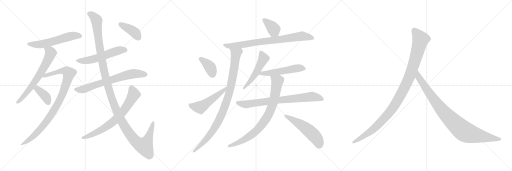
t = 0.00 s
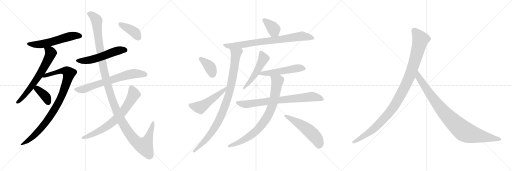
t = 3.39 s
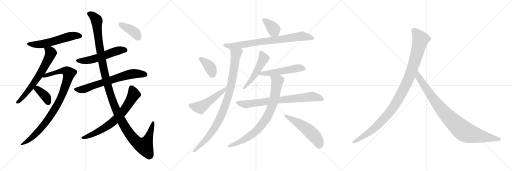
t = 6.78 s
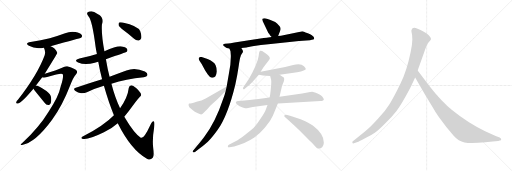
t = 10.17 s
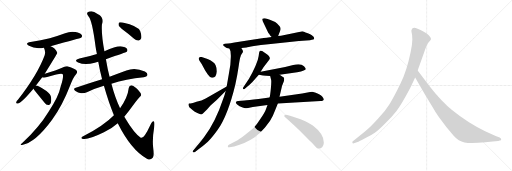
t = 13.56 s
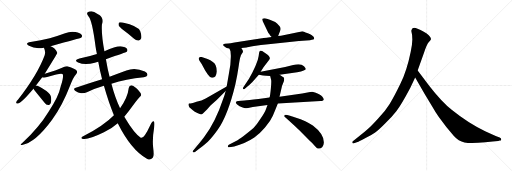
t = 16.95 s

The animated SVG that drew these frames (rendered in a browser with its animation timeline set to each time). Animation: 21 CSS @keyframes rules; one cycle of 16.95 s.

<svg version="1.1" viewBox="0 0 3072 1024" xmlns="http://www.w3.org/2000/svg">
  <g stroke="lightgray" stroke-dasharray="1,1" stroke-width="1" transform="scale(4, 4)">
    <line x1="0" y1="0" x2="256" y2="256"></line>
    <line x1="256" y1="0" x2="0" y2="256"></line>
    <line x1="128" y1="0" x2="128" y2="256"></line>
    <line x1="0" y1="128" x2="256" y2="128"></line>
    <line x1="256" y1="0" x2="512" y2="256"></line>
    <line x1="512" y1="0" x2="256" y2="256"></line>
    <line x1="384" y1="0" x2="384" y2="256"></line>
    <line x1="256" y1="128" x2="512" y2="128"></line>
    <line x1="512" y1="0" x2="768" y2="256"></line>
    <line x1="768" y1="0" x2="512" y2="256"></line>
    <line x1="640" y1="0" x2="640" y2="256"></line>
    <line x1="512" y1="128" x2="768" y2="128"></line>
  </g>
<g transform="scale(1, -1) translate(0, -850)">
   <style type="text/css">
    @keyframes keyframes0 {
      from {
       stroke: black;
       stroke-dashoffset: 570;
       stroke-width: 128;
       }
       65% {
       animation-timing-function: step-end;
       stroke: black;
       stroke-dashoffset: 0;
       stroke-width: 128;
       }
       to {
       stroke: black;
       stroke-width: 1024;
       }
       }
       #make-me-a-hanzi-animation-0 {
         animation: keyframes0 0.713867s both;
         animation-delay: 0.000000s;
         animation-timing-function: linear;
       }
    @keyframes keyframes1 {
      from {
       stroke: black;
       stroke-dashoffset: 658;
       stroke-width: 128;
       }
       68% {
       animation-timing-function: step-end;
       stroke: black;
       stroke-dashoffset: 0;
       stroke-width: 128;
       }
       to {
       stroke: black;
       stroke-width: 1024;
       }
       }
       #make-me-a-hanzi-animation-1 {
         animation: keyframes1 0.785482s both;
         animation-delay: 0.713867s;
         animation-timing-function: linear;
       }
    @keyframes keyframes2 {
      from {
       stroke: black;
       stroke-dashoffset: 939;
       stroke-width: 128;
       }
       75% {
       animation-timing-function: step-end;
       stroke: black;
       stroke-dashoffset: 0;
       stroke-width: 128;
       }
       to {
       stroke: black;
       stroke-width: 1024;
       }
       }
       #make-me-a-hanzi-animation-2 {
         animation: keyframes2 1.014160s both;
         animation-delay: 1.499349s;
         animation-timing-function: linear;
       }
    @keyframes keyframes3 {
      from {
       stroke: black;
       stroke-dashoffset: 374;
       stroke-width: 128;
       }
       55% {
       animation-timing-function: step-end;
       stroke: black;
       stroke-dashoffset: 0;
       stroke-width: 128;
       }
       to {
       stroke: black;
       stroke-width: 1024;
       }
       }
       #make-me-a-hanzi-animation-3 {
         animation: keyframes3 0.554362s both;
         animation-delay: 2.513509s;
         animation-timing-function: linear;
       }
    @keyframes keyframes4 {
      from {
       stroke: black;
       stroke-dashoffset: 551;
       stroke-width: 128;
       }
       64% {
       animation-timing-function: step-end;
       stroke: black;
       stroke-dashoffset: 0;
       stroke-width: 128;
       }
       to {
       stroke: black;
       stroke-width: 1024;
       }
       }
       #make-me-a-hanzi-animation-4 {
         animation: keyframes4 0.698405s both;
         animation-delay: 3.067871s;
         animation-timing-function: linear;
       }
    @keyframes keyframes5 {
      from {
       stroke: black;
       stroke-dashoffset: 690;
       stroke-width: 128;
       }
       69% {
       animation-timing-function: step-end;
       stroke: black;
       stroke-dashoffset: 0;
       stroke-width: 128;
       }
       to {
       stroke: black;
       stroke-width: 1024;
       }
       }
       #make-me-a-hanzi-animation-5 {
         animation: keyframes5 0.811523s both;
         animation-delay: 3.766276s;
         animation-timing-function: linear;
       }
    @keyframes keyframes6 {
      from {
       stroke: black;
       stroke-dashoffset: 1300;
       stroke-width: 128;
       }
       81% {
       animation-timing-function: step-end;
       stroke: black;
       stroke-dashoffset: 0;
       stroke-width: 128;
       }
       to {
       stroke: black;
       stroke-width: 1024;
       }
       }
       #make-me-a-hanzi-animation-6 {
         animation: keyframes6 1.307943s both;
         animation-delay: 4.577799s;
         animation-timing-function: linear;
       }
    @keyframes keyframes7 {
      from {
       stroke: black;
       stroke-dashoffset: 713;
       stroke-width: 128;
       }
       70% {
       animation-timing-function: step-end;
       stroke: black;
       stroke-dashoffset: 0;
       stroke-width: 128;
       }
       to {
       stroke: black;
       stroke-width: 1024;
       }
       }
       #make-me-a-hanzi-animation-7 {
         animation: keyframes7 0.830241s both;
         animation-delay: 5.885742s;
         animation-timing-function: linear;
       }
    @keyframes keyframes8 {
      from {
       stroke: black;
       stroke-dashoffset: 397;
       stroke-width: 128;
       }
       56% {
       animation-timing-function: step-end;
       stroke: black;
       stroke-dashoffset: 0;
       stroke-width: 128;
       }
       to {
       stroke: black;
       stroke-width: 1024;
       }
       }
       #make-me-a-hanzi-animation-8 {
         animation: keyframes8 0.573079s both;
         animation-delay: 6.715983s;
         animation-timing-function: linear;
       }
    @keyframes keyframes9 {
      from {
       stroke: black;
       stroke-dashoffset: 376;
       stroke-width: 128;
       }
       55% {
       animation-timing-function: step-end;
       stroke: black;
       stroke-dashoffset: 0;
       stroke-width: 128;
       }
       to {
       stroke: black;
       stroke-width: 1024;
       }
       }
       #make-me-a-hanzi-animation-9 {
         animation: keyframes9 0.555990s both;
         animation-delay: 7.289062s;
         animation-timing-function: linear;
       }
    @keyframes keyframes10 {
      from {
       stroke: black;
       stroke-dashoffset: 782;
       stroke-width: 128;
       }
       72% {
       animation-timing-function: step-end;
       stroke: black;
       stroke-dashoffset: 0;
       stroke-width: 128;
       }
       to {
       stroke: black;
       stroke-width: 1024;
       }
       }
       #make-me-a-hanzi-animation-10 {
         animation: keyframes10 0.886393s both;
         animation-delay: 7.845052s;
         animation-timing-function: linear;
       }
    @keyframes keyframes11 {
      from {
       stroke: black;
       stroke-dashoffset: 954;
       stroke-width: 128;
       }
       76% {
       animation-timing-function: step-end;
       stroke: black;
       stroke-dashoffset: 0;
       stroke-width: 128;
       }
       to {
       stroke: black;
       stroke-width: 1024;
       }
       }
       #make-me-a-hanzi-animation-11 {
         animation: keyframes11 1.026367s both;
         animation-delay: 8.731445s;
         animation-timing-function: linear;
       }
    @keyframes keyframes12 {
      from {
       stroke: black;
       stroke-dashoffset: 377;
       stroke-width: 128;
       }
       55% {
       animation-timing-function: step-end;
       stroke: black;
       stroke-dashoffset: 0;
       stroke-width: 128;
       }
       to {
       stroke: black;
       stroke-width: 1024;
       }
       }
       #make-me-a-hanzi-animation-12 {
         animation: keyframes12 0.556803s both;
         animation-delay: 9.757812s;
         animation-timing-function: linear;
       }
    @keyframes keyframes13 {
      from {
       stroke: black;
       stroke-dashoffset: 516;
       stroke-width: 128;
       }
       63% {
       animation-timing-function: step-end;
       stroke: black;
       stroke-dashoffset: 0;
       stroke-width: 128;
       }
       to {
       stroke: black;
       stroke-width: 1024;
       }
       }
       #make-me-a-hanzi-animation-13 {
         animation: keyframes13 0.669922s both;
         animation-delay: 10.314615s;
         animation-timing-function: linear;
       }
    @keyframes keyframes14 {
      from {
       stroke: black;
       stroke-dashoffset: 511;
       stroke-width: 128;
       }
       62% {
       animation-timing-function: step-end;
       stroke: black;
       stroke-dashoffset: 0;
       stroke-width: 128;
       }
       to {
       stroke: black;
       stroke-width: 1024;
       }
       }
       #make-me-a-hanzi-animation-14 {
         animation: keyframes14 0.665853s both;
         animation-delay: 10.984537s;
         animation-timing-function: linear;
       }
    @keyframes keyframes15 {
      from {
       stroke: black;
       stroke-dashoffset: 528;
       stroke-width: 128;
       }
       63% {
       animation-timing-function: step-end;
       stroke: black;
       stroke-dashoffset: 0;
       stroke-width: 128;
       }
       to {
       stroke: black;
       stroke-width: 1024;
       }
       }
       #make-me-a-hanzi-animation-15 {
         animation: keyframes15 0.679688s both;
         animation-delay: 11.650390s;
         animation-timing-function: linear;
       }
    @keyframes keyframes16 {
      from {
       stroke: black;
       stroke-dashoffset: 771;
       stroke-width: 128;
       }
       72% {
       animation-timing-function: step-end;
       stroke: black;
       stroke-dashoffset: 0;
       stroke-width: 128;
       }
       to {
       stroke: black;
       stroke-width: 1024;
       }
       }
       #make-me-a-hanzi-animation-16 {
         animation: keyframes16 0.877441s both;
         animation-delay: 12.330078s;
         animation-timing-function: linear;
       }
    @keyframes keyframes17 {
      from {
       stroke: black;
       stroke-dashoffset: 820;
       stroke-width: 128;
       }
       73% {
       animation-timing-function: step-end;
       stroke: black;
       stroke-dashoffset: 0;
       stroke-width: 128;
       }
       to {
       stroke: black;
       stroke-width: 1024;
       }
       }
       #make-me-a-hanzi-animation-17 {
         animation: keyframes17 0.917318s both;
         animation-delay: 13.207519s;
         animation-timing-function: linear;
       }
    @keyframes keyframes18 {
      from {
       stroke: black;
       stroke-dashoffset: 531;
       stroke-width: 128;
       }
       63% {
       animation-timing-function: step-end;
       stroke: black;
       stroke-dashoffset: 0;
       stroke-width: 128;
       }
       to {
       stroke: black;
       stroke-width: 1024;
       }
       }
       #make-me-a-hanzi-animation-18 {
         animation: keyframes18 0.682129s both;
         animation-delay: 14.124837s;
         animation-timing-function: linear;
       }
    @keyframes keyframes19 {
      from {
       stroke: black;
       stroke-dashoffset: 1082;
       stroke-width: 128;
       }
       78% {
       animation-timing-function: step-end;
       stroke: black;
       stroke-dashoffset: 0;
       stroke-width: 128;
       }
       to {
       stroke: black;
       stroke-width: 1024;
       }
       }
       #make-me-a-hanzi-animation-19 {
         animation: keyframes19 1.130534s both;
         animation-delay: 14.806966s;
         animation-timing-function: linear;
       }
    @keyframes keyframes20 {
      from {
       stroke: black;
       stroke-dashoffset: 935;
       stroke-width: 128;
       }
       75% {
       animation-timing-function: step-end;
       stroke: black;
       stroke-dashoffset: 0;
       stroke-width: 128;
       }
       to {
       stroke: black;
       stroke-width: 1024;
       }
       }
       #make-me-a-hanzi-animation-20 {
         animation: keyframes20 1.010905s both;
         animation-delay: 15.937500s;
         animation-timing-function: linear;
       }
</style>
<path d="M 303.5 574.0 Q 483.5 622.0 486.5 624.0 Q 495.5 633.0 490.5 641.0 Q 483.5 653.0 452.5 659.0 Q 421.5 665.0 390.5 651.0 Q 347.5 635.0 298.5 621.0 Q 246.5 608.0 183.5 599.0 Q 146.5 592.0 173.5 576.0 Q 212.5 555.0 263.5 565.0 L 303.5 574.0 Z" fill="lightgray"></path> 
<path d="M 214.5 337.0 L 253.5 388.0 L 268.5 409.0 Q 343.5 529.0 343.5 533.0 Q 342.5 536.0 342.5 538.0 Q 330.5 565.0 303.5 574.0 C 276.5 586.0 252.5 593.0 263.5 565.0 Q 275.5 541.0 267.5 518.0 Q 225.5 404.0 107.5 252.0 Q 98.5 243.0 97.5 238.0 Q 94.5 228.0 106.5 230.0 Q 128.5 233.0 200.5 319.0 L 214.5 337.0 Z" fill="lightgray"></path> 
<path d="M 253.5 388.0 Q 265.5 384.0 288.5 390.0 Q 370.5 417.0 376.5 406.0 Q 383.5 391.0 364.5 333.0 Q 351.5 269.0 291.5 181.0 Q 234.5 87.0 133.5 -7.0 Q 114.5 -22.0 132.5 -19.0 Q 210.5 -7.0 312.5 132.0 Q 375.5 220.0 419.5 335.0 Q 440.5 390.0 456.5 406.0 Q 466.5 416.0 460.5 427.0 Q 454.5 437.0 404.5 453.0 Q 391.5 457.0 372.5 444.0 Q 341.5 428.0 268.5 409.0 C 239.5 401.0 223.5 389.0 253.5 388.0 Z" fill="lightgray"></path> 
<path d="M 200.5 319.0 Q 204.5 312.0 217.5 296.0 L 267.5 235.0 Q 276.5 222.0 289.5 221.0 Q 296.5 220.0 303.5 230.0 Q 309.5 240.0 306.5 266.0 Q 305.5 285.0 278.5 305.0 Q 221.5 341.0 214.5 337.0 C 189.5 337.0 189.5 337.0 200.5 319.0 Z" fill="lightgray"></path> 
<path d="M 635.5 496.0 Q 755.5 536.0 760.5 540.0 Q 767.5 549.0 762.5 557.0 Q 755.5 569.0 724.5 573.0 Q 700.5 576.0 626.5 544.0 L 581.5 527.0 Q 532.5 511.0 476.5 500.0 Q 439.5 490.0 468.5 476.0 Q 510.5 458.0 568.5 475.0 Q 577.5 478.0 589.5 481.0 L 635.5 496.0 Z" fill="lightgray"></path> 
<path d="M 612.5 375.0 Q 539.5 353.0 454.5 324.0 Q 435.5 318.0 452.5 305.0 Q 468.5 295.0 486.5 292.0 Q 507.5 291.0 521.5 298.0 Q 569.5 320.0 623.5 336.0 L 668.5 349.0 Q 755.5 376.0 862.5 387.0 Q 881.5 391.0 884.5 400.0 Q 887.5 412.0 869.5 422.0 Q 809.5 450.0 758.5 428.0 Q 716.5 413.0 657.5 390.0 L 612.5 375.0 Z" fill="lightgray"></path> 
<path d="M 657.5 390.0 Q 645.5 436.0 635.5 496.0 L 626.5 544.0 Q 607.5 643.0 611.5 704.0 Q 624.5 741.0 594.5 762.0 Q 590.5 765.0 585.5 767.0 Q 563.5 782.0 548.5 783.0 Q 535.5 783.0 535.5 782.0 Q 511.5 775.0 531.5 752.0 Q 552.5 731.0 573.5 571.0 Q 576.5 550.0 581.5 527.0 L 589.5 481.0 Q 598.5 430.0 612.5 375.0 L 623.5 336.0 Q 653.5 231.0 683.5 160.0 L 706.5 111.0 Q 785.5 -48.0 881.5 -102.0 Q 887.5 -105.0 893.5 -106.0 Q 906.5 -107.0 916.5 -96.0 Q 925.5 -86.0 919.5 -40.0 Q 912.5 15.0 925.5 91.0 Q 929.5 121.0 921.5 124.0 Q 912.5 125.0 901.5 100.0 Q 862.5 15.0 844.5 25.0 Q 804.5 52.0 749.5 145.0 Q 748.5 148.0 745.5 151.0 L 720.5 202.0 Q 690.5 265.0 668.5 349.0 L 657.5 390.0 Z" fill="lightgray"></path> 
<path d="M 683.5 160.0 Q 626.5 100.0 493.5 30.0 Q 484.5 24.0 490.5 20.0 Q 517.5 5.0 623.5 57.0 Q 669.5 78.0 706.5 111.0 L 745.5 151.0 Q 773.5 184.0 806.5 230.0 Q 822.5 251.0 839.5 270.0 Q 849.5 277.0 845.5 289.0 Q 841.5 299.0 816.5 323.0 Q 797.5 339.0 788.5 339.0 Q 775.5 338.0 772.5 323.0 Q 766.5 266.0 720.5 202.0 L 683.5 160.0 Z" fill="lightgray"></path> 
<path d="M 741.5 670.0 Q 772.5 648.0 804.5 618.0 Q 817.5 606.0 832.5 608.0 Q 842.5 609.0 847.5 621.0 Q 851.5 636.0 841.5 664.0 Q 829.5 695.0 735.5 716.0 Q 720.5 719.0 714.5 716.0 Q 710.5 712.0 711.5 700.0 Q 715.5 690.0 741.5 670.0 Z" fill="lightgray"></path> 
<path d="M 1669.0 634.5 L 1681.0 666.5 Q 1689.0 682.5 1675.0 696.5 Q 1662.0 713.5 1651.0 719.5 Q 1639.0 725.5 1619.0 732.5 Q 1598.0 739.5 1589.0 741.5 Q 1579.0 742.5 1575.0 738.5 Q 1570.0 733.5 1583.0 710.5 L 1603.0 668.5 Q 1609.0 653.5 1616.0 646.5 Q 1618.0 641.5 1621.0 638.5 L 1630.0 628.5 C 1650.0 606.5 1658.0 606.5 1669.0 634.5 Z" fill="lightgray"></path> 
<path d="M 1809.0 662.5 L 1693.0 638.5 Q 1690.0 638.5 1669.0 634.5 L 1630.0 628.5 L 1609.0 625.5 Q 1603.0 625.5 1513.0 612.5 L 1407.0 596.5 Q 1379.0 591.5 1369.0 590.5 L 1349.0 588.5 Q 1330.0 584.5 1345.0 573.5 Q 1359.0 562.5 1366.0 561.5 Q 1373.0 560.5 1377.0 558.5 L 1448.0 563.5 L 1479.0 566.5 Q 1484.0 566.5 1524.0 574.5 Q 1564.0 581.5 1610.0 585.5 L 1794.0 604.5 L 1860.0 609.5 Q 1873.0 611.5 1879.0 613.5 Q 1884.0 614.5 1885.0 621.5 Q 1886.0 628.5 1871.0 639.5 Q 1863.0 646.5 1847.0 651.5 Q 1831.0 656.5 1824.0 660.5 Q 1816.0 663.5 1809.0 662.5 Z" fill="lightgray"></path> 
<path d="M 1377.0 558.5 L 1383.0 543.5 L 1385.0 517.5 Q 1386.0 468.5 1373.0 406.5 L 1360.0 332.5 L 1354.0 305.5 Q 1349.0 284.5 1341.0 262.5 Q 1292.0 114.5 1224.0 27.5 Q 1210.0 8.5 1179.0 -28.5 L 1163.0 -47.5 Q 1152.0 -57.5 1158.0 -61.5 Q 1163.0 -66.5 1170.0 -61.5 L 1195.0 -41.5 Q 1208.0 -33.5 1247.0 0.5 Q 1272.0 24.5 1305.0 70.5 Q 1368.0 160.5 1412.0 344.5 Q 1425.0 403.5 1432.0 453.5 Q 1439.0 502.5 1443.0 510.5 Q 1444.0 518.5 1451.0 528.5 L 1457.0 537.5 Q 1459.0 542.5 1456.0 549.5 L 1448.0 563.5 C 1435.0 590.5 1368.0 587.5 1377.0 558.5 Z" fill="lightgray"></path> 
<path d="M 1245.0 496.5 L 1210.0 508.5 Q 1197.0 510.5 1195.0 506.5 Q 1188.0 500.5 1199.0 483.5 L 1210.0 466.5 L 1231.0 428.5 L 1247.0 404.5 Q 1261.0 384.5 1271.0 384.5 Q 1297.0 380.5 1301.0 421.5 Q 1301.0 466.5 1275.0 480.5 Q 1264.0 489.5 1245.0 496.5 Z" fill="lightgray"></path> 
<path d="M 1360.0 332.5 L 1234.0 260.5 Q 1211.0 247.5 1179.0 240.5 L 1162.0 234.5 Q 1149.0 230.5 1142.0 230.5 Q 1135.0 230.5 1134.0 229.5 Q 1127.0 222.5 1136.0 207.5 L 1157.0 189.5 Q 1167.0 180.5 1184.0 172.5 Q 1201.0 164.5 1207.0 164.5 L 1216.0 168.5 L 1242.0 194.5 L 1263.0 218.5 L 1300.0 251.5 L 1354.0 305.5 C 1375.0 326.5 1386.0 347.5 1360.0 332.5 Z" fill="lightgray"></path> 
<path d="M 1564.0 420.5 L 1580.0 445.5 L 1612.0 488.5 Q 1619.0 496.5 1619.0 499.5 Q 1621.0 512.5 1595.0 530.5 L 1573.0 544.5 Q 1563.0 548.5 1561.0 546.5 Q 1558.0 543.5 1557.0 541.5 Q 1555.0 538.5 1552.0 515.5 Q 1549.0 492.5 1534.0 457.5 Q 1518.0 421.5 1516.0 419.5 L 1494.0 378.5 L 1463.0 332.5 Q 1455.0 322.5 1459.0 317.5 Q 1463.0 312.5 1469.0 318.5 L 1481.0 328.5 Q 1498.0 342.5 1513.0 357.5 L 1553.0 402.5 L 1564.0 420.5 Z" fill="lightgray"></path> 
<path d="M 1678.0 402.5 L 1783.0 417.5 Q 1835.0 426.5 1835.0 436.5 Q 1835.0 442.5 1824.0 453.5 Q 1804.0 473.5 1759.0 460.5 L 1711.0 448.5 L 1564.0 420.5 C 1535.0 414.5 1523.0 407.5 1553.0 402.5 L 1578.0 398.5 Q 1595.0 396.5 1621.0 395.5 L 1678.0 402.5 Z" fill="lightgray"></path> 
<path d="M 1517.0 208.5 L 1605.0 220.5 L 1667.0 229.5 L 1769.0 236.5 L 1923.0 244.5 Q 1943.0 246.5 1943.0 254.5 Q 1943.0 261.5 1933.0 272.5 Q 1923.0 283.5 1890.0 295.5 L 1873.0 300.5 Q 1862.0 300.5 1845.0 296.5 L 1813.0 290.5 L 1677.0 270.5 L 1617.0 265.5 L 1551.0 256.5 Q 1488.0 248.5 1467.0 247.5 L 1429.0 244.5 Q 1420.0 243.5 1416.0 239.5 Q 1411.0 234.5 1423.0 223.5 Q 1435.0 211.5 1456.0 206.5 Q 1476.0 200.5 1481.0 201.5 L 1517.0 208.5 Z" fill="lightgray"></path> 
<path d="M 1605.0 220.5 L 1594.0 191.5 Q 1590.0 179.5 1566.0 142.5 Q 1542.0 104.5 1521.0 82.5 Q 1505.0 68.5 1473.0 43.5 Q 1440.0 17.5 1428.0 11.5 L 1373.0 -17.5 Q 1367.0 -22.5 1367.0 -27.5 Q 1367.0 -34.5 1377.0 -32.5 L 1405.0 -27.5 Q 1471.0 -11.5 1526.0 25.5 Q 1556.0 45.5 1590.0 85.5 Q 1623.0 124.5 1637.0 156.5 Q 1651.0 188.5 1667.0 229.5 L 1677.0 270.5 L 1690.0 326.5 Q 1691.0 335.5 1698.0 350.5 Q 1705.0 364.5 1705.0 372.5 Q 1705.0 380.5 1704.0 384.5 Q 1702.0 387.5 1693.0 392.5 L 1678.0 402.5 C 1653.0 419.5 1614.0 424.5 1621.0 395.5 L 1627.0 370.5 Q 1629.0 360.5 1625.0 318.5 Q 1621.0 275.5 1617.0 265.5 L 1605.0 220.5 Z" fill="lightgray"></path> 
<path d="M 1711.0 147.5 L 1733.0 128.5 Q 1793.0 73.5 1793.0 72.5 L 1845.0 19.5 Q 1880.0 -15.5 1881.0 -15.5 Q 1903.0 -42.5 1914.0 -40.5 Q 1925.0 -39.5 1934.0 -30.5 Q 1942.0 -22.5 1943.0 -5.5 Q 1945.0 45.5 1877.0 97.5 Q 1839.0 125.5 1772.0 146.5 Q 1742.0 156.5 1740.0 156.5 L 1723.0 161.5 Q 1712.0 164.5 1707.0 159.5 Q 1702.0 154.5 1711.0 147.5 Z" fill="lightgray"></path> 
<path d="M 2462.0 324.5 L 2491.0 385.5 L 2506.0 428.5 L 2544.0 534.5 Q 2560.0 583.5 2572.0 597.5 Q 2584.0 610.5 2586.0 615.5 Q 2586.0 623.5 2580.0 630.5 Q 2576.0 639.5 2558.0 651.5 Q 2514.0 677.5 2494.0 683.5 Q 2474.0 688.5 2469.0 671.5 Q 2467.0 666.5 2470.0 654.5 Q 2474.0 642.5 2474.0 614.5 Q 2474.0 585.5 2464.0 539.5 Q 2442.0 430.5 2403.0 349.5 Q 2364.0 268.5 2338.0 227.5 Q 2312.0 185.5 2269.0 139.5 Q 2228.0 94.5 2207.0 76.5 Q 2185.0 56.5 2160.0 37.5 L 2117.0 3.5 Q 2111.0 -1.5 2115.0 -5.5 Q 2115.0 -12.5 2128.0 -7.5 L 2154.0 2.5 Q 2156.0 2.5 2193.0 22.5 Q 2230.0 41.5 2251.0 56.5 Q 2273.0 71.5 2312.0 111.5 Q 2352.0 150.5 2379.0 185.5 Q 2407.0 220.5 2462.0 324.5 Z" fill="lightgray"></path> 
<path d="M 2491.0 385.5 L 2548.0 286.5 L 2596.0 207.5 Q 2610.0 182.5 2633.0 148.5 L 2678.0 88.5 L 2722.0 36.5 Q 2751.0 3.5 2787.0 -3.5 Q 2824.0 -10.5 2912.0 -2.5 L 2956.0 2.5 L 2989.0 4.5 L 2999.0 7.5 Q 3009.0 7.5 3007.0 15.5 Q 3008.0 21.5 2998.0 26.5 L 2974.0 34.5 L 2911.0 63.5 Q 2811.0 110.5 2712.0 190.5 Q 2650.0 239.5 2575.0 336.5 L 2506.0 428.5 C 2488.0 452.5 2476.0 411.5 2491.0 385.5 Z" fill="lightgray"></path> 
      <clipPath id="make-me-a-hanzi-clip-0">
      <path d="M 303.5 574.0 Q 483.5 622.0 486.5 624.0 Q 495.5 633.0 490.5 641.0 Q 483.5 653.0 452.5 659.0 Q 421.5 665.0 390.5 651.0 Q 347.5 635.0 298.5 621.0 Q 246.5 608.0 183.5 599.0 Q 146.5 592.0 173.5 576.0 Q 212.5 555.0 263.5 565.0 L 303.5 574.0 Z" fill="lightgray"></path>
      </clipPath>
      <path clip-path="url(#make-me-a-hanzi-clip-0)" d="M 175.5 589.0 L 198.5 583.0 L 251.5 586.0 L 419.5 633.0 L 482.5 633.0 " fill="none" id="make-me-a-hanzi-animation-0" stroke-dasharray="442 884" stroke-linecap="round"></path>

      <clipPath id="make-me-a-hanzi-clip-1">
      <path d="M 214.5 337.0 L 253.5 388.0 L 268.5 409.0 Q 343.5 529.0 343.5 533.0 Q 342.5 536.0 342.5 538.0 Q 330.5 565.0 303.5 574.0 C 276.5 586.0 252.5 593.0 263.5 565.0 Q 275.5 541.0 267.5 518.0 Q 225.5 404.0 107.5 252.0 Q 98.5 243.0 97.5 238.0 Q 94.5 228.0 106.5 230.0 Q 128.5 233.0 200.5 319.0 L 214.5 337.0 Z" fill="lightgray"></path>
      </clipPath>
      <path clip-path="url(#make-me-a-hanzi-clip-1)" d="M 271.5 559.0 L 287.5 553.0 L 304.5 533.0 L 279.5 475.0 L 256.5 432.0 L 167.5 302.0 L 105.5 238.0 " fill="none" id="make-me-a-hanzi-animation-1" stroke-dasharray="530 1060" stroke-linecap="round"></path>

      <clipPath id="make-me-a-hanzi-clip-2">
      <path d="M 253.5 388.0 Q 265.5 384.0 288.5 390.0 Q 370.5 417.0 376.5 406.0 Q 383.5 391.0 364.5 333.0 Q 351.5 269.0 291.5 181.0 Q 234.5 87.0 133.5 -7.0 Q 114.5 -22.0 132.5 -19.0 Q 210.5 -7.0 312.5 132.0 Q 375.5 220.0 419.5 335.0 Q 440.5 390.0 456.5 406.0 Q 466.5 416.0 460.5 427.0 Q 454.5 437.0 404.5 453.0 Q 391.5 457.0 372.5 444.0 Q 341.5 428.0 268.5 409.0 C 239.5 401.0 223.5 389.0 253.5 388.0 Z" fill="lightgray"></path>
      </clipPath>
      <path clip-path="url(#make-me-a-hanzi-clip-2)" d="M 258.5 392.0 L 374.5 426.0 L 397.5 425.0 L 413.5 410.0 L 365.5 264.0 L 289.5 135.0 L 205.5 38.0 L 136.5 -13.0 " fill="none" id="make-me-a-hanzi-animation-2" stroke-dasharray="811 1622" stroke-linecap="round"></path>

      <clipPath id="make-me-a-hanzi-clip-3">
      <path d="M 200.5 319.0 Q 204.5 312.0 217.5 296.0 L 267.5 235.0 Q 276.5 222.0 289.5 221.0 Q 296.5 220.0 303.5 230.0 Q 309.5 240.0 306.5 266.0 Q 305.5 285.0 278.5 305.0 Q 221.5 341.0 214.5 337.0 C 189.5 337.0 189.5 337.0 200.5 319.0 Z" fill="lightgray"></path>
      </clipPath>
      <path clip-path="url(#make-me-a-hanzi-clip-3)" d="M 216.5 328.0 L 267.5 279.0 L 289.5 237.0 " fill="none" id="make-me-a-hanzi-animation-3" stroke-dasharray="246 492" stroke-linecap="round"></path>

      <clipPath id="make-me-a-hanzi-clip-4">
      <path d="M 635.5 496.0 Q 755.5 536.0 760.5 540.0 Q 767.5 549.0 762.5 557.0 Q 755.5 569.0 724.5 573.0 Q 700.5 576.0 626.5 544.0 L 581.5 527.0 Q 532.5 511.0 476.5 500.0 Q 439.5 490.0 468.5 476.0 Q 510.5 458.0 568.5 475.0 Q 577.5 478.0 589.5 481.0 L 635.5 496.0 Z" fill="lightgray"></path>
      </clipPath>
      <path clip-path="url(#make-me-a-hanzi-clip-4)" d="M 469.5 489.0 L 527.5 488.0 L 714.5 549.0 L 754.5 548.0 " fill="none" id="make-me-a-hanzi-animation-4" stroke-dasharray="423 846" stroke-linecap="round"></path>

      <clipPath id="make-me-a-hanzi-clip-5">
      <path d="M 612.5 375.0 Q 539.5 353.0 454.5 324.0 Q 435.5 318.0 452.5 305.0 Q 468.5 295.0 486.5 292.0 Q 507.5 291.0 521.5 298.0 Q 569.5 320.0 623.5 336.0 L 668.5 349.0 Q 755.5 376.0 862.5 387.0 Q 881.5 391.0 884.5 400.0 Q 887.5 412.0 869.5 422.0 Q 809.5 450.0 758.5 428.0 Q 716.5 413.0 657.5 390.0 L 612.5 375.0 Z" fill="lightgray"></path>
      </clipPath>
      <path clip-path="url(#make-me-a-hanzi-clip-5)" d="M 453.5 314.0 L 508.5 317.0 L 584.5 346.0 L 775.5 404.0 L 810.5 410.0 L 872.5 404.0 " fill="none" id="make-me-a-hanzi-animation-5" stroke-dasharray="562 1124" stroke-linecap="round"></path>

      <clipPath id="make-me-a-hanzi-clip-6">
      <path d="M 657.5 390.0 Q 645.5 436.0 635.5 496.0 L 626.5 544.0 Q 607.5 643.0 611.5 704.0 Q 624.5 741.0 594.5 762.0 Q 590.5 765.0 585.5 767.0 Q 563.5 782.0 548.5 783.0 Q 535.5 783.0 535.5 782.0 Q 511.5 775.0 531.5 752.0 Q 552.5 731.0 573.5 571.0 Q 576.5 550.0 581.5 527.0 L 589.5 481.0 Q 598.5 430.0 612.5 375.0 L 623.5 336.0 Q 653.5 231.0 683.5 160.0 L 706.5 111.0 Q 785.5 -48.0 881.5 -102.0 Q 887.5 -105.0 893.5 -106.0 Q 906.5 -107.0 916.5 -96.0 Q 925.5 -86.0 919.5 -40.0 Q 912.5 15.0 925.5 91.0 Q 929.5 121.0 921.5 124.0 Q 912.5 125.0 901.5 100.0 Q 862.5 15.0 844.5 25.0 Q 804.5 52.0 749.5 145.0 Q 748.5 148.0 745.5 151.0 L 720.5 202.0 Q 690.5 265.0 668.5 349.0 L 657.5 390.0 Z" fill="lightgray"></path>
      </clipPath>
      <path clip-path="url(#make-me-a-hanzi-clip-6)" d="M 537.5 766.0 L 557.5 756.0 L 580.5 726.0 L 593.5 587.0 L 636.5 375.0 L 683.5 226.0 L 734.5 114.0 L 811.5 6.0 L 833.5 -13.0 L 867.5 -24.0 L 890.5 22.0 L 918.5 118.0 " fill="none" id="make-me-a-hanzi-animation-6" stroke-dasharray="1172 2344" stroke-linecap="round"></path>

      <clipPath id="make-me-a-hanzi-clip-7">
      <path d="M 683.5 160.0 Q 626.5 100.0 493.5 30.0 Q 484.5 24.0 490.5 20.0 Q 517.5 5.0 623.5 57.0 Q 669.5 78.0 706.5 111.0 L 745.5 151.0 Q 773.5 184.0 806.5 230.0 Q 822.5 251.0 839.5 270.0 Q 849.5 277.0 845.5 289.0 Q 841.5 299.0 816.5 323.0 Q 797.5 339.0 788.5 339.0 Q 775.5 338.0 772.5 323.0 Q 766.5 266.0 720.5 202.0 L 683.5 160.0 Z" fill="lightgray"></path>
      </clipPath>
      <path clip-path="url(#make-me-a-hanzi-clip-7)" d="M 788.5 324.0 L 802.5 284.0 L 754.5 203.0 L 703.5 143.0 L 654.5 101.0 L 604.5 69.0 L 548.5 41.0 L 495.5 24.0 " fill="none" id="make-me-a-hanzi-animation-7" stroke-dasharray="585 1170" stroke-linecap="round"></path>

      <clipPath id="make-me-a-hanzi-clip-8">
      <path d="M 741.5 670.0 Q 772.5 648.0 804.5 618.0 Q 817.5 606.0 832.5 608.0 Q 842.5 609.0 847.5 621.0 Q 851.5 636.0 841.5 664.0 Q 829.5 695.0 735.5 716.0 Q 720.5 719.0 714.5 716.0 Q 710.5 712.0 711.5 700.0 Q 715.5 690.0 741.5 670.0 Z" fill="lightgray"></path>
      </clipPath>
      <path clip-path="url(#make-me-a-hanzi-clip-8)" d="M 719.5 710.0 L 800.5 663.0 L 829.5 626.0 " fill="none" id="make-me-a-hanzi-animation-8" stroke-dasharray="269 538" stroke-linecap="round"></path>

      <clipPath id="make-me-a-hanzi-clip-9">
      <path d="M 1669.0 634.5 L 1681.0 666.5 Q 1689.0 682.5 1675.0 696.5 Q 1662.0 713.5 1651.0 719.5 Q 1639.0 725.5 1619.0 732.5 Q 1598.0 739.5 1589.0 741.5 Q 1579.0 742.5 1575.0 738.5 Q 1570.0 733.5 1583.0 710.5 L 1603.0 668.5 Q 1609.0 653.5 1616.0 646.5 Q 1618.0 641.5 1621.0 638.5 L 1630.0 628.5 C 1650.0 606.5 1658.0 606.5 1669.0 634.5 Z" fill="lightgray"></path>
      </clipPath>
      <path clip-path="url(#make-me-a-hanzi-clip-9)" d="M 1583.0 733.5 L 1634.0 687.5 L 1661.0 643.5 " fill="none" id="make-me-a-hanzi-animation-9" stroke-dasharray="248 496" stroke-linecap="round"></path>

      <clipPath id="make-me-a-hanzi-clip-10">
      <path d="M 1809.0 662.5 L 1693.0 638.5 Q 1690.0 638.5 1669.0 634.5 L 1630.0 628.5 L 1609.0 625.5 Q 1603.0 625.5 1513.0 612.5 L 1407.0 596.5 Q 1379.0 591.5 1369.0 590.5 L 1349.0 588.5 Q 1330.0 584.5 1345.0 573.5 Q 1359.0 562.5 1366.0 561.5 Q 1373.0 560.5 1377.0 558.5 L 1448.0 563.5 L 1479.0 566.5 Q 1484.0 566.5 1524.0 574.5 Q 1564.0 581.5 1610.0 585.5 L 1794.0 604.5 L 1860.0 609.5 Q 1873.0 611.5 1879.0 613.5 Q 1884.0 614.5 1885.0 621.5 Q 1886.0 628.5 1871.0 639.5 Q 1863.0 646.5 1847.0 651.5 Q 1831.0 656.5 1824.0 660.5 Q 1816.0 663.5 1809.0 662.5 Z" fill="lightgray"></path>
      </clipPath>
      <path clip-path="url(#make-me-a-hanzi-clip-10)" d="M 1355.0 578.5 L 1383.0 574.5 L 1469.0 584.5 L 1807.0 634.5 L 1875.0 622.5 " fill="none" id="make-me-a-hanzi-animation-10" stroke-dasharray="654 1308" stroke-linecap="round"></path>

      <clipPath id="make-me-a-hanzi-clip-11">
      <path d="M 1377.0 558.5 L 1383.0 543.5 L 1385.0 517.5 Q 1386.0 468.5 1373.0 406.5 L 1360.0 332.5 L 1354.0 305.5 Q 1349.0 284.5 1341.0 262.5 Q 1292.0 114.5 1224.0 27.5 Q 1210.0 8.5 1179.0 -28.5 L 1163.0 -47.5 Q 1152.0 -57.5 1158.0 -61.5 Q 1163.0 -66.5 1170.0 -61.5 L 1195.0 -41.5 Q 1208.0 -33.5 1247.0 0.5 Q 1272.0 24.5 1305.0 70.5 Q 1368.0 160.5 1412.0 344.5 Q 1425.0 403.5 1432.0 453.5 Q 1439.0 502.5 1443.0 510.5 Q 1444.0 518.5 1451.0 528.5 L 1457.0 537.5 Q 1459.0 542.5 1456.0 549.5 L 1448.0 563.5 C 1435.0 590.5 1368.0 587.5 1377.0 558.5 Z" fill="lightgray"></path>
      </clipPath>
      <path clip-path="url(#make-me-a-hanzi-clip-11)" d="M 1384.0 557.5 L 1416.0 530.5 L 1387.0 340.5 L 1353.0 221.5 L 1325.0 152.5 L 1273.0 60.5 L 1239.0 16.5 L 1164.0 -55.5 " fill="none" id="make-me-a-hanzi-animation-11" stroke-dasharray="826 1652" stroke-linecap="round"></path>

      <clipPath id="make-me-a-hanzi-clip-12">
      <path d="M 1245.0 496.5 L 1210.0 508.5 Q 1197.0 510.5 1195.0 506.5 Q 1188.0 500.5 1199.0 483.5 L 1210.0 466.5 L 1231.0 428.5 L 1247.0 404.5 Q 1261.0 384.5 1271.0 384.5 Q 1297.0 380.5 1301.0 421.5 Q 1301.0 466.5 1275.0 480.5 Q 1264.0 489.5 1245.0 496.5 Z" fill="lightgray"></path>
      </clipPath>
      <path clip-path="url(#make-me-a-hanzi-clip-12)" d="M 1204.0 499.5 L 1259.0 449.5 L 1275.0 405.5 " fill="none" id="make-me-a-hanzi-animation-12" stroke-dasharray="249 498" stroke-linecap="round"></path>

      <clipPath id="make-me-a-hanzi-clip-13">
      <path d="M 1360.0 332.5 L 1234.0 260.5 Q 1211.0 247.5 1179.0 240.5 L 1162.0 234.5 Q 1149.0 230.5 1142.0 230.5 Q 1135.0 230.5 1134.0 229.5 Q 1127.0 222.5 1136.0 207.5 L 1157.0 189.5 Q 1167.0 180.5 1184.0 172.5 Q 1201.0 164.5 1207.0 164.5 L 1216.0 168.5 L 1242.0 194.5 L 1263.0 218.5 L 1300.0 251.5 L 1354.0 305.5 C 1375.0 326.5 1386.0 347.5 1360.0 332.5 Z" fill="lightgray"></path>
      </clipPath>
      <path clip-path="url(#make-me-a-hanzi-clip-13)" d="M 1139.0 222.5 L 1201.0 206.5 L 1317.0 288.5 L 1355.0 326.5 " fill="none" id="make-me-a-hanzi-animation-13" stroke-dasharray="388 776" stroke-linecap="round"></path>

      <clipPath id="make-me-a-hanzi-clip-14">
      <path d="M 1564.0 420.5 L 1580.0 445.5 L 1612.0 488.5 Q 1619.0 496.5 1619.0 499.5 Q 1621.0 512.5 1595.0 530.5 L 1573.0 544.5 Q 1563.0 548.5 1561.0 546.5 Q 1558.0 543.5 1557.0 541.5 Q 1555.0 538.5 1552.0 515.5 Q 1549.0 492.5 1534.0 457.5 Q 1518.0 421.5 1516.0 419.5 L 1494.0 378.5 L 1463.0 332.5 Q 1455.0 322.5 1459.0 317.5 Q 1463.0 312.5 1469.0 318.5 L 1481.0 328.5 Q 1498.0 342.5 1513.0 357.5 L 1553.0 402.5 L 1564.0 420.5 Z" fill="lightgray"></path>
      </clipPath>
      <path clip-path="url(#make-me-a-hanzi-clip-14)" d="M 1566.0 538.5 L 1582.0 501.5 L 1571.0 477.5 L 1517.0 384.5 L 1463.0 324.5 " fill="none" id="make-me-a-hanzi-animation-14" stroke-dasharray="383 766" stroke-linecap="round"></path>

      <clipPath id="make-me-a-hanzi-clip-15">
      <path d="M 1678.0 402.5 L 1783.0 417.5 Q 1835.0 426.5 1835.0 436.5 Q 1835.0 442.5 1824.0 453.5 Q 1804.0 473.5 1759.0 460.5 L 1711.0 448.5 L 1564.0 420.5 C 1535.0 414.5 1523.0 407.5 1553.0 402.5 L 1578.0 398.5 Q 1595.0 396.5 1621.0 395.5 L 1678.0 402.5 Z" fill="lightgray"></path>
      </clipPath>
      <path clip-path="url(#make-me-a-hanzi-clip-15)" d="M 1560.0 404.5 L 1574.0 411.5 L 1614.0 411.5 L 1785.0 441.5 L 1828.0 437.5 " fill="none" id="make-me-a-hanzi-animation-15" stroke-dasharray="400 800" stroke-linecap="round"></path>

      <clipPath id="make-me-a-hanzi-clip-16">
      <path d="M 1517.0 208.5 L 1605.0 220.5 L 1667.0 229.5 L 1769.0 236.5 L 1923.0 244.5 Q 1943.0 246.5 1943.0 254.5 Q 1943.0 261.5 1933.0 272.5 Q 1923.0 283.5 1890.0 295.5 L 1873.0 300.5 Q 1862.0 300.5 1845.0 296.5 L 1813.0 290.5 L 1677.0 270.5 L 1617.0 265.5 L 1551.0 256.5 Q 1488.0 248.5 1467.0 247.5 L 1429.0 244.5 Q 1420.0 243.5 1416.0 239.5 Q 1411.0 234.5 1423.0 223.5 Q 1435.0 211.5 1456.0 206.5 Q 1476.0 200.5 1481.0 201.5 L 1517.0 208.5 Z" fill="lightgray"></path>
      </clipPath>
      <path clip-path="url(#make-me-a-hanzi-clip-16)" d="M 1425.0 235.5 L 1479.0 224.5 L 1858.0 270.5 L 1888.0 269.5 L 1934.0 256.5 " fill="none" id="make-me-a-hanzi-animation-16" stroke-dasharray="643 1286" stroke-linecap="round"></path>

      <clipPath id="make-me-a-hanzi-clip-17">
      <path d="M 1605.0 220.5 L 1594.0 191.5 Q 1590.0 179.5 1566.0 142.5 Q 1542.0 104.5 1521.0 82.5 Q 1505.0 68.5 1473.0 43.5 Q 1440.0 17.5 1428.0 11.5 L 1373.0 -17.5 Q 1367.0 -22.5 1367.0 -27.5 Q 1367.0 -34.5 1377.0 -32.5 L 1405.0 -27.5 Q 1471.0 -11.5 1526.0 25.5 Q 1556.0 45.5 1590.0 85.5 Q 1623.0 124.5 1637.0 156.5 Q 1651.0 188.5 1667.0 229.5 L 1677.0 270.5 L 1690.0 326.5 Q 1691.0 335.5 1698.0 350.5 Q 1705.0 364.5 1705.0 372.5 Q 1705.0 380.5 1704.0 384.5 Q 1702.0 387.5 1693.0 392.5 L 1678.0 402.5 C 1653.0 419.5 1614.0 424.5 1621.0 395.5 L 1627.0 370.5 Q 1629.0 360.5 1625.0 318.5 Q 1621.0 275.5 1617.0 265.5 L 1605.0 220.5 Z" fill="lightgray"></path>
      </clipPath>
      <path clip-path="url(#make-me-a-hanzi-clip-17)" d="M 1629.0 390.5 L 1664.0 364.5 L 1638.0 231.5 L 1599.0 142.5 L 1553.0 81.5 L 1507.0 40.5 L 1449.0 3.5 L 1374.0 -25.5 " fill="none" id="make-me-a-hanzi-animation-17" stroke-dasharray="692 1384" stroke-linecap="round"></path>

      <clipPath id="make-me-a-hanzi-clip-18">
      <path d="M 1711.0 147.5 L 1733.0 128.5 Q 1793.0 73.5 1793.0 72.5 L 1845.0 19.5 Q 1880.0 -15.5 1881.0 -15.5 Q 1903.0 -42.5 1914.0 -40.5 Q 1925.0 -39.5 1934.0 -30.5 Q 1942.0 -22.5 1943.0 -5.5 Q 1945.0 45.5 1877.0 97.5 Q 1839.0 125.5 1772.0 146.5 Q 1742.0 156.5 1740.0 156.5 L 1723.0 161.5 Q 1712.0 164.5 1707.0 159.5 Q 1702.0 154.5 1711.0 147.5 Z" fill="lightgray"></path>
      </clipPath>
      <path clip-path="url(#make-me-a-hanzi-clip-18)" d="M 1713.0 154.5 L 1787.0 114.5 L 1842.0 76.5 L 1904.0 13.5 L 1914.0 -20.5 " fill="none" id="make-me-a-hanzi-animation-18" stroke-dasharray="403 806" stroke-linecap="round"></path>

      <clipPath id="make-me-a-hanzi-clip-19">
      <path d="M 2462.0 324.5 L 2491.0 385.5 L 2506.0 428.5 L 2544.0 534.5 Q 2560.0 583.5 2572.0 597.5 Q 2584.0 610.5 2586.0 615.5 Q 2586.0 623.5 2580.0 630.5 Q 2576.0 639.5 2558.0 651.5 Q 2514.0 677.5 2494.0 683.5 Q 2474.0 688.5 2469.0 671.5 Q 2467.0 666.5 2470.0 654.5 Q 2474.0 642.5 2474.0 614.5 Q 2474.0 585.5 2464.0 539.5 Q 2442.0 430.5 2403.0 349.5 Q 2364.0 268.5 2338.0 227.5 Q 2312.0 185.5 2269.0 139.5 Q 2228.0 94.5 2207.0 76.5 Q 2185.0 56.5 2160.0 37.5 L 2117.0 3.5 Q 2111.0 -1.5 2115.0 -5.5 Q 2115.0 -12.5 2128.0 -7.5 L 2154.0 2.5 Q 2156.0 2.5 2193.0 22.5 Q 2230.0 41.5 2251.0 56.5 Q 2273.0 71.5 2312.0 111.5 Q 2352.0 150.5 2379.0 185.5 Q 2407.0 220.5 2462.0 324.5 Z" fill="lightgray"></path>
      </clipPath>
      <path clip-path="url(#make-me-a-hanzi-clip-19)" d="M 2486.0 667.5 L 2524.0 614.5 L 2462.0 403.5 L 2402.0 278.5 L 2346.0 187.5 L 2277.0 110.5 L 2193.0 40.5 L 2122.0 -2.5 " fill="none" id="make-me-a-hanzi-animation-19" stroke-dasharray="954 1908" stroke-linecap="round"></path>

      <clipPath id="make-me-a-hanzi-clip-20">
      <path d="M 2491.0 385.5 L 2548.0 286.5 L 2596.0 207.5 Q 2610.0 182.5 2633.0 148.5 L 2678.0 88.5 L 2722.0 36.5 Q 2751.0 3.5 2787.0 -3.5 Q 2824.0 -10.5 2912.0 -2.5 L 2956.0 2.5 L 2989.0 4.5 L 2999.0 7.5 Q 3009.0 7.5 3007.0 15.5 Q 3008.0 21.5 2998.0 26.5 L 2974.0 34.5 L 2911.0 63.5 Q 2811.0 110.5 2712.0 190.5 Q 2650.0 239.5 2575.0 336.5 L 2506.0 428.5 C 2488.0 452.5 2476.0 411.5 2491.0 385.5 Z" fill="lightgray"></path>
      </clipPath>
      <path clip-path="url(#make-me-a-hanzi-clip-20)" d="M 2507.0 420.5 L 2512.0 387.5 L 2629.0 219.5 L 2703.0 135.5 L 2771.0 72.5 L 2796.0 56.5 L 2830.0 45.5 L 2998.0 16.5 " fill="none" id="make-me-a-hanzi-animation-20" stroke-dasharray="807 1614" stroke-linecap="round"></path>

</g>
</svg>
